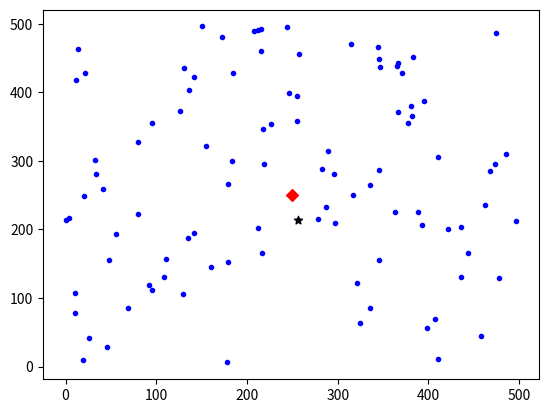

Here is the Python script that generated this plot:
import random
import numpy as np
import matplotlib.pyplot as plt
import matplotlib.patches as patches




# function to find the distance between 2 points

def get_distance(point1, point2):
    if len(point1) != 2 or len(point2) != 2:
        return 'please provide x,y coordinates for each point'
    x_1 = point1[0]
    y_1 = point1[1]
    x_2 = point2[0]
    y_2 = point2[1]

    distance = np.sqrt((x_1 - x_2) ** 2 + (y_1 - y_2) ** 2)
    return distance


if __name__ == '__main__':

    # define the goal point
    goal = (250,250)

    # define all other points (randomly generated)
    p_list = []
    for i in range(100):
        point = (random.randint(0,500), random.randint(0,500))
        p_list.append(point)

    # find the closest point
    distance = []
    for point in p_list:
        distance.append(get_distance(goal, point))

    smallest_distance_index = distance.index(min(distance))
    closest_point = p_list[smallest_distance_index]
    print('the closest point is : ', closest_point)
    # plot out all of the points
    for point in p_list:
        plt.scatter(point[0], point[1], marker = '.', c='b')
    plt.scatter(closest_point[0], closest_point[1], marker='*', c='k')
    plt.scatter(goal[0], goal[1],  marker='D', c='r')
    plt.show()